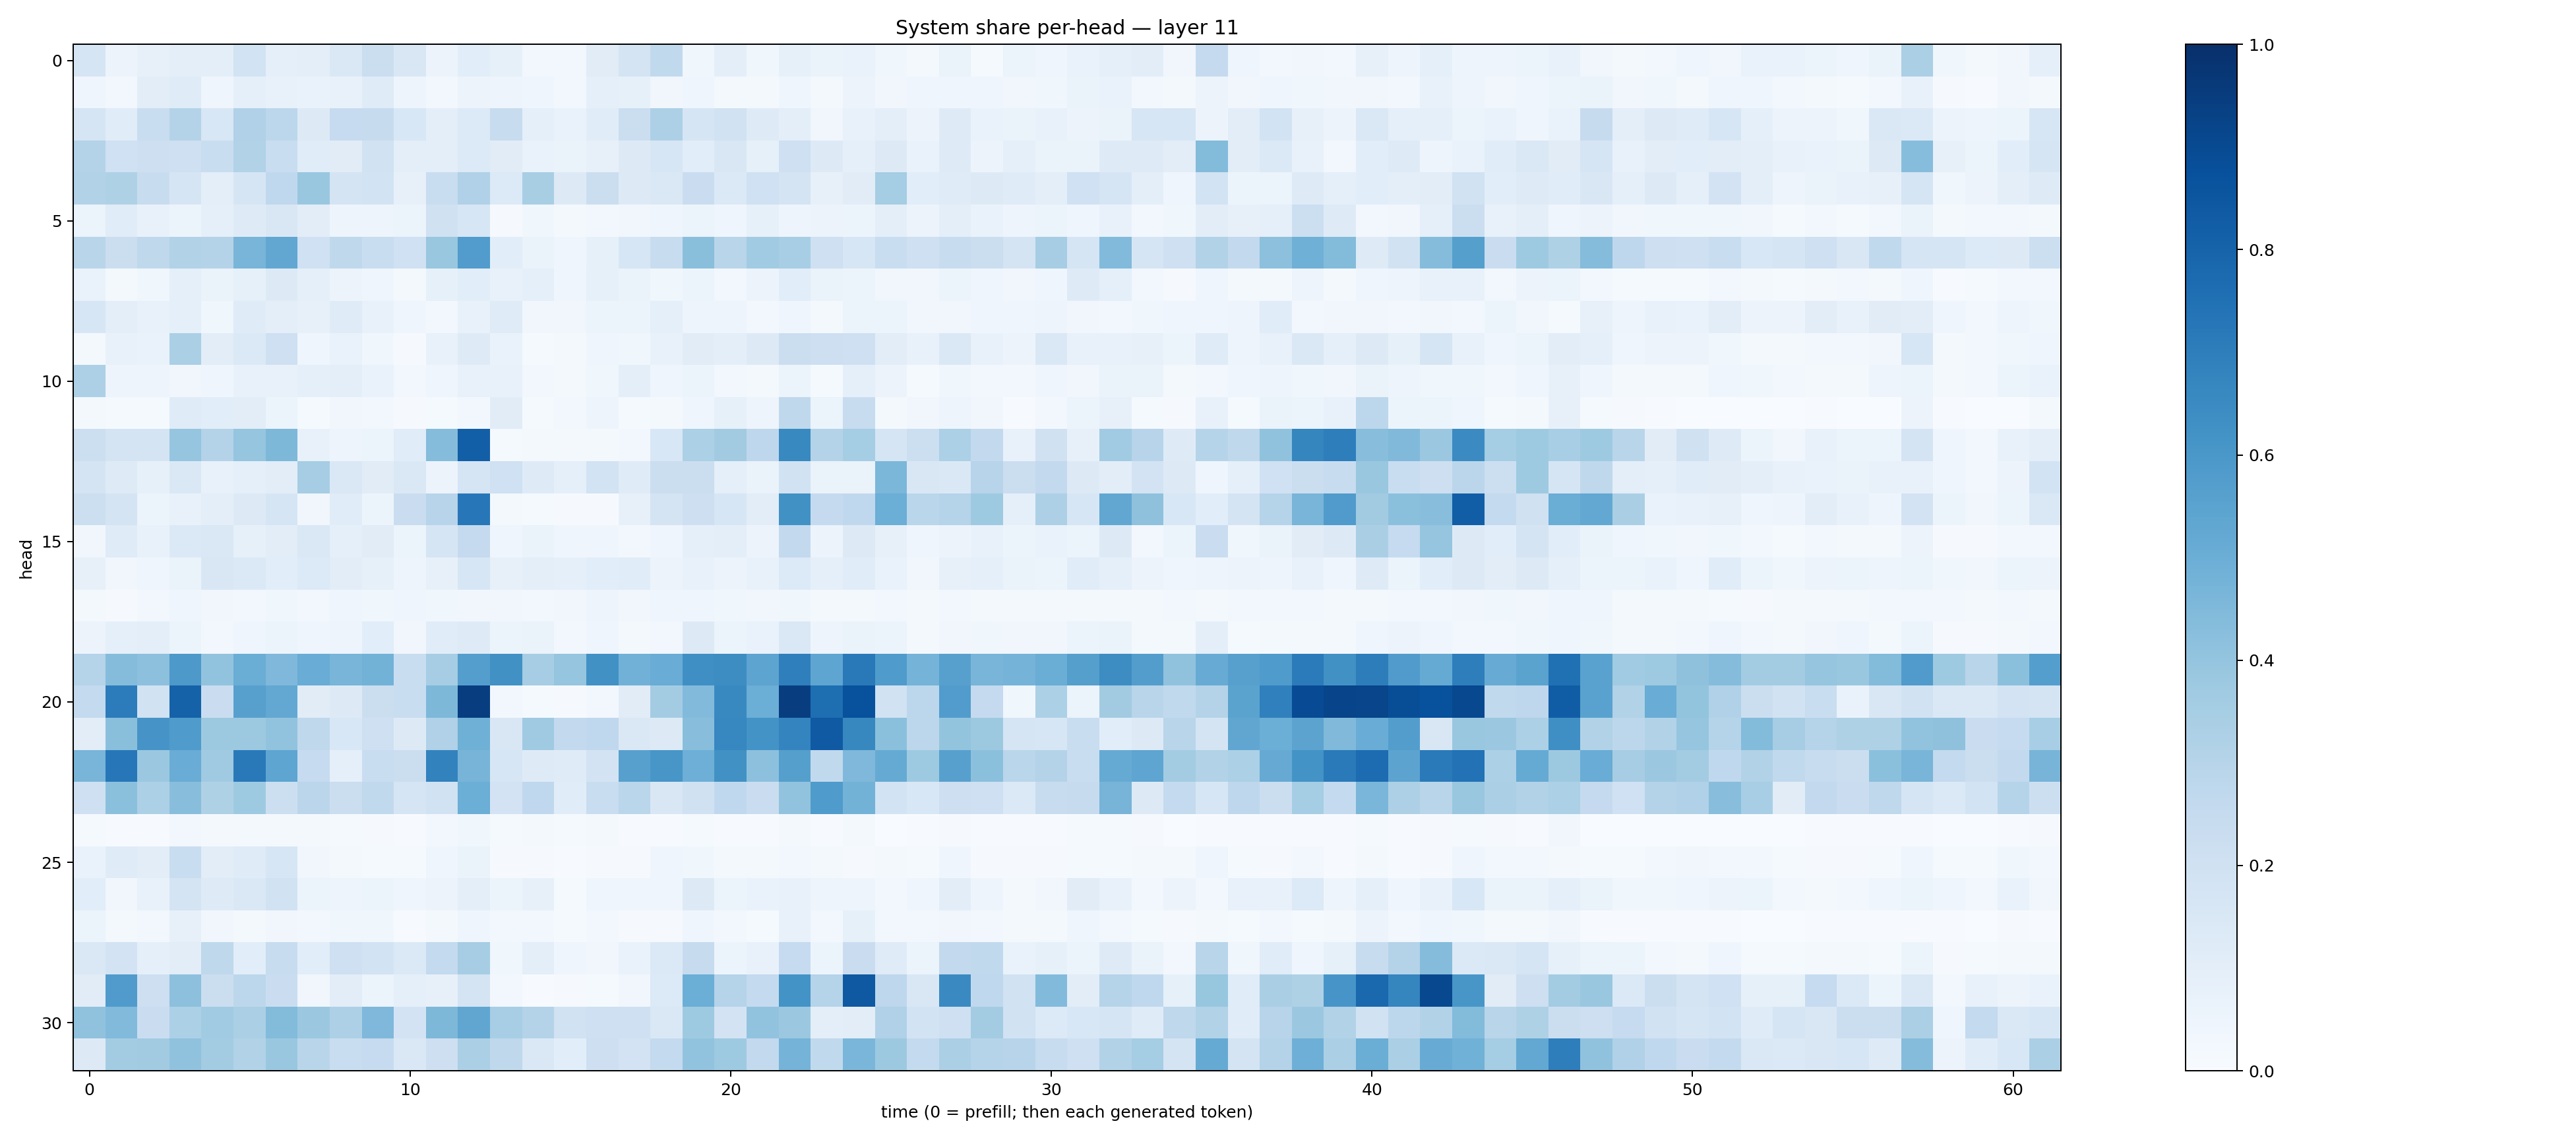

Source data for this figure (header and first rows):
0.16534057, 0.058039214, 0.07946236, 0.09651572, 0.097786605, 0.18570167, 0.08728712, 0.09461754, 0.14288545, 0.21917298, 0.1502121, 0.05668937, 0.10597866, 0.08537666, 0.028356027, 0.030886559, 0.11258023, 0.1736679, 0.26299745, 0.036910817, 0.09705295, 0.03646154, 0.084643096, 0.06524723
0.04107, 0.02817, 0.1023, 0.1176, 0.03916, 0.09167, 0.07047, 0.06903, 0.07579, 0.1173, 0.05029, 0.02597, 0.056, 0.04787, 0.04127, 0.02588, 0.08739, 0.08448, 0.03365, 0.04631, 0.01967, 0.01563, 0.04503, 0.01879
0.1698, 0.1164, 0.2307, 0.305, 0.1535, 0.3167, 0.2804, 0.1251, 0.2461, 0.2455, 0.1554, 0.09489, 0.1345, 0.2346, 0.09005, 0.06723, 0.1158, 0.2215, 0.3266, 0.1672, 0.1895, 0.1236, 0.0977, 0.03483
0.3053, 0.2004, 0.2115, 0.2057, 0.2337, 0.314, 0.2328, 0.1164, 0.1094, 0.1952, 0.09922, 0.1006, 0.1343, 0.1114, 0.06828, 0.0638, 0.07962, 0.1275, 0.1573, 0.1071, 0.1508, 0.0827, 0.2094, 0.13
0.3123, 0.3236, 0.2378, 0.1658, 0.1001, 0.1648, 0.2657, 0.385, 0.1726, 0.1838, 0.07916, 0.2333, 0.3193, 0.1331, 0.3403, 0.1284, 0.2226, 0.1295, 0.1429, 0.2276, 0.139, 0.2022, 0.1735, 0.08055
0.05999, 0.1154, 0.07188, 0.05174, 0.08963, 0.1234, 0.1512, 0.103, 0.0487, 0.04827, 0.06163, 0.1968, 0.1609, 0.01034, 0.03864, 0.0214, 0.02942, 0.03231, 0.04372, 0.05949, 0.04329, 0.08217, 0.04902, 0.05662
0.2925, 0.2263, 0.2699, 0.3128, 0.3068, 0.4655, 0.5305, 0.1998, 0.273, 0.2344, 0.2006, 0.3899, 0.5778, 0.1084, 0.06292, 0.04013, 0.08231, 0.1603, 0.2421, 0.4247, 0.2899, 0.365, 0.3448, 0.2039
0.0703, 0.02186, 0.03712, 0.09151, 0.06485, 0.08469, 0.1254, 0.08886, 0.05835, 0.0447, 0.02022, 0.08203, 0.108, 0.07599, 0.08726, 0.04367, 0.08404, 0.06306, 0.03519, 0.05436, 0.02526, 0.05576, 0.1068, 0.06341
0.1623, 0.0998, 0.07442, 0.08963, 0.03903, 0.1177, 0.09813, 0.07929, 0.1183, 0.07558, 0.04115, 0.02735, 0.07123, 0.1198, 0.03438, 0.03145, 0.0617, 0.06131, 0.09002, 0.05066, 0.04842, 0.02886, 0.04012, 0.01974
0.01749, 0.07105, 0.0687, 0.334, 0.1053, 0.139, 0.2071, 0.04482, 0.06691, 0.03526, 0.008322, 0.07096, 0.124, 0.06862, 0.01389, 0.0207, 0.03964, 0.03774, 0.07654, 0.1096, 0.09431, 0.1273, 0.2196, 0.2134
0.3279, 0.0484, 0.04945, 0.03226, 0.04258, 0.07487, 0.07135, 0.09191, 0.09499, 0.06787, 0.02451, 0.03978, 0.07634, 0.07445, 0.02838, 0.02033, 0.03796, 0.09609, 0.04355, 0.05234, 0.02819, 0.01901, 0.06116, 0.01277
0.0214, 0.0132, 0.0153, 0.121, 0.1091, 0.1016, 0.06147, 0.01461, 0.03421, 0.02817, 0.01093, 0.01371, 0.02473, 0.1118, 0.01507, 0.0258, 0.04728, 0.01464, 0.02218, 0.04588, 0.08387, 0.04872, 0.2713, 0.06243
0.2151, 0.176, 0.1789, 0.3978, 0.3085, 0.3957, 0.4569, 0.07705, 0.05059, 0.05374, 0.1154, 0.4354, 0.8196, 0.01307, 0.02067, 0.02225, 0.01589, 0.02782, 0.1559, 0.3299, 0.3607, 0.2766, 0.6563, 0.306
0.1769, 0.1236, 0.08237, 0.1419, 0.07678, 0.0908, 0.1032, 0.3485, 0.1417, 0.1103, 0.1455, 0.05694, 0.1651, 0.2005, 0.1236, 0.08884, 0.1847, 0.12, 0.2249, 0.2244, 0.09372, 0.06632, 0.1938, 0.06578
0.2164, 0.1783, 0.06111, 0.07743, 0.09739, 0.1258, 0.1652, 0.03425, 0.1153, 0.05095, 0.2303, 0.2948, 0.7254, 0.01716, 0.01185, 0.008176, 0.01035, 0.08145, 0.1768, 0.2141, 0.1636, 0.1031, 0.6257, 0.2501
0.03126, 0.1178, 0.07689, 0.1384, 0.1448, 0.08412, 0.1047, 0.141, 0.09261, 0.1119, 0.05867, 0.1655, 0.2508, 0.03973, 0.06371, 0.04115, 0.03932, 0.02725, 0.04116, 0.08664, 0.09916, 0.05604, 0.2602, 0.05667
0.07839, 0.03276, 0.0453, 0.06568, 0.1492, 0.1368, 0.1093, 0.1356, 0.1031, 0.08223, 0.04918, 0.07821, 0.1581, 0.07819, 0.09454, 0.08765, 0.109, 0.1135, 0.05509, 0.07788, 0.05484, 0.07087, 0.1336, 0.0896
0.01788, 0.007978, 0.02968, 0.04674, 0.03292, 0.02729, 0.03623, 0.02829, 0.04632, 0.03721, 0.04119, 0.03779, 0.03509, 0.03266, 0.03124, 0.03505, 0.04824, 0.03264, 0.03925, 0.03926, 0.03685, 0.03458, 0.03701, 0.01721
0.0582, 0.091, 0.09829, 0.05291, 0.02985, 0.04545, 0.05996, 0.04219, 0.0505, 0.1075, 0.03146, 0.1158, 0.1235, 0.05262, 0.0648, 0.02737, 0.04175, 0.02055, 0.03045, 0.1258, 0.05963, 0.06854, 0.1454, 0.0493
0.3016, 0.4363, 0.4174, 0.5906, 0.4028, 0.5016, 0.4513, 0.5066, 0.4662, 0.4792, 0.2305, 0.3496, 0.5672, 0.6259, 0.3507, 0.3976, 0.6263, 0.4835, 0.5067, 0.6363, 0.6413, 0.5393, 0.6929, 0.5368
0.2539, 0.707, 0.1905, 0.8051, 0.2275, 0.5622, 0.5267, 0.1105, 0.1277, 0.2231, 0.2314, 0.4556, 0.9418, 0.02579, 0.01261, 0.00905, 0.02527, 0.1115, 0.3555, 0.4425, 0.6585, 0.4971, 0.9423, 0.7592
0.1025, 0.4255, 0.6114, 0.5829, 0.3762, 0.3759, 0.4048, 0.2725, 0.1535, 0.2094, 0.1321, 0.3184, 0.4907, 0.152, 0.3709, 0.2581, 0.2689, 0.1468, 0.1282, 0.428, 0.666, 0.6199, 0.6743, 0.8398
0.4666, 0.7246, 0.3812, 0.5055, 0.3672, 0.7185, 0.5364, 0.2494, 0.09205, 0.2311, 0.2254, 0.6823, 0.4721, 0.1607, 0.1236, 0.1192, 0.1809, 0.5621, 0.6045, 0.4933, 0.6264, 0.4166, 0.5655, 0.2637
0.2094, 0.4202, 0.3286, 0.4295, 0.3212, 0.3721, 0.2171, 0.2836, 0.2195, 0.265, 0.1664, 0.194, 0.4991, 0.1813, 0.2689, 0.1133, 0.2339, 0.2854, 0.1487, 0.196, 0.2689, 0.2289, 0.4051, 0.5853
0.0137, 0.004029, 0.006634, 0.02715, 0.01673, 0.01779, 0.02207, 0.01957, 0.0133, 0.01156, 0.005733, 0.02554, 0.03786, 0.01333, 0.01859, 0.01384, 0.0213, 0.005105, 0.005944, 0.01352, 0.006134, 0.007189, 0.01903, 0.005661
0.06833, 0.121, 0.1052, 0.2335, 0.1017, 0.1194, 0.1584, 0.03218, 0.02035, 0.01511, 0.01233, 0.04258, 0.0659, 0.01125, 0.01037, 0.004328, 0.008274, 0.01083, 0.04057, 0.03787, 0.01651, 0.01823, 0.02444, 0.01733
0.1079, 0.03397, 0.07596, 0.1751, 0.125, 0.1446, 0.1946, 0.05376, 0.04782, 0.05231, 0.0452, 0.05677, 0.09656, 0.05201, 0.07821, 0.01511, 0.04508, 0.04119, 0.04209, 0.1258, 0.05399, 0.06968, 0.07727, 0.04807
0.06023, 0.0213, 0.02758, 0.07944, 0.03375, 0.0224, 0.0316, 0.02596, 0.03837, 0.03623, 0.006637, 0.01873, 0.04426, 0.02636, 0.02795, 0.01318, 0.02941, 0.008317, 0.009081, 0.0406, 0.0273, 0.01389, 0.07224, 0.02793
0.147, 0.182, 0.09235, 0.1035, 0.2697, 0.1072, 0.2372, 0.1066, 0.2076, 0.1852, 0.1373, 0.2548, 0.3489, 0.03895, 0.09608, 0.04189, 0.03381, 0.06857, 0.1369, 0.2432, 0.05284, 0.07662, 0.2479, 0.05395
0.1113, 0.5788, 0.2145, 0.4153, 0.2247, 0.2788, 0.2274, 0.03215, 0.1028, 0.05898, 0.08613, 0.08043, 0.1738, 0.03014, 0.005535, 0.008742, 0.01211, 0.03257, 0.135, 0.4988, 0.3021, 0.2574, 0.6185, 0.3041
0.4084, 0.442, 0.2304, 0.3301, 0.3651, 0.3349, 0.4397, 0.3797, 0.3259, 0.4521, 0.181, 0.4535, 0.5315, 0.3442, 0.308, 0.1903, 0.2034, 0.2044, 0.145, 0.374, 0.1807, 0.4026, 0.3809, 0.09932
0.1275, 0.3593, 0.3626, 0.4072, 0.3575, 0.3159, 0.3861, 0.2909, 0.2321, 0.2488, 0.1466, 0.2117, 0.3344, 0.2725, 0.1467, 0.1072, 0.2135, 0.1807, 0.2571, 0.4032, 0.3724, 0.2595, 0.4757, 0.2639
